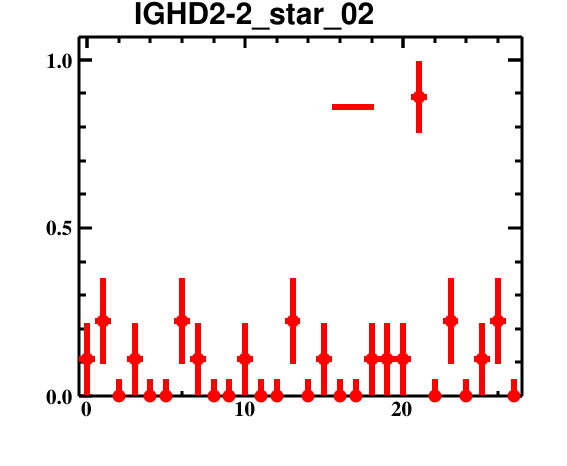

Values plotted in this chart, from the file beside it:
bin_low_edge, contents, binerror, xtitle, binlabel
-1.5, 0.0, 0.0, , 
-0.5, 0.1111, 0.1076, , 
0.5, 0.2222, 0.1278, , 
1.5, 0.0, 0.05202, , 
2.5, 0.1111, 0.1076, , 
3.5, 0.0, 0.05202, , 
4.5, 0.0, 0.05202, , 
5.5, 0.2222, 0.1278, , 
6.5, 0.1111, 0.1076, , 
7.5, 0.0, 0.05202, , 
8.5, 0.0, 0.05202, , 
9.5, 0.1111, 0.1076, , 
10.5, 0.0, 0.05202, , 
11.5, 0.0, 0.05202, , 
12.5, 0.2222, 0.1278, , 
13.5, 0.0, 0.05202, , 
14.5, 0.1111, 0.1076, , 
15.5, 0.0, 0.05202, , 
16.5, 0.0, 0.05202, , 
17.5, 0.1111, 0.1076, , 
18.5, 0.1111, 0.1076, , 
19.5, 0.1111, 0.1076, , 
20.5, 0.8889, 0.1076, , 
21.5, 0.0, 0.05202, , 
22.5, 0.2222, 0.1278, , 
23.5, 0.0, 0.05202, , 
24.5, 0.1111, 0.1076, , 
25.5, 0.2222, 0.1278, , 
26.5, 0.0, 0.05202, , 
27.5, 0.0, 0.0, , 
